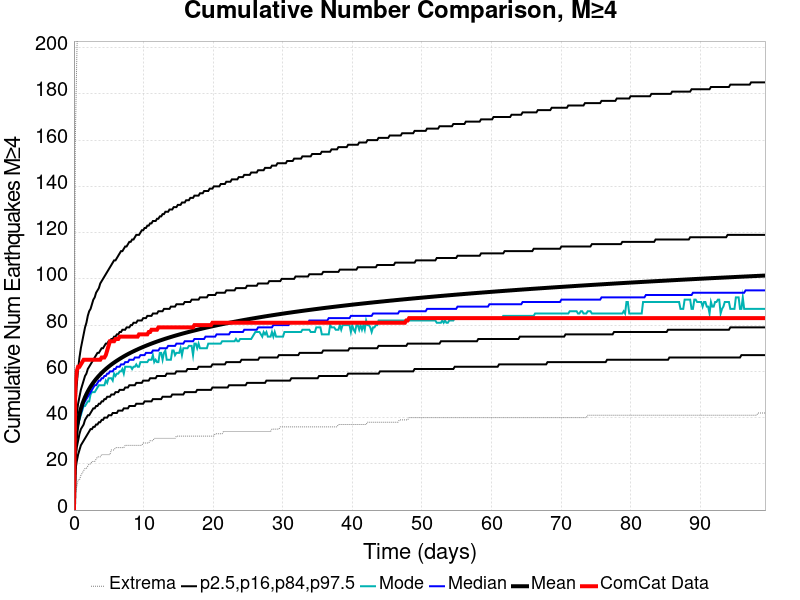

The data file committed next to this chart (first rows):
Time (days), ComCat Data, Simulation Mean, Simulation Median, Simulation Mode, Simulation Minimum, Simulation Maximum, 2.5 %-ile, 16 %-ile, 84 %-ile, 97.5 %-ile
0.0, 0.0, 0.0, 0.0, 0.0, 0.0, 0.0, 0.0, 0.0, 0.0, 0.0
0.199, 54.0, 28.27, 28.0, 26.0, 7.0, 160.0, 17.0, 22.0, 34.0, 44.0
0.398, 60.0, 34.65, 34.0, 33.0, 10.0, 194.0, 21.0, 27.0, 41.0, 54.0
0.597, 62.0, 38.6, 37.0, 37.0, 13.0, 221.0, 24.0, 30.0, 46.0, 61.0
0.796, 62.0, 41.51, 40.0, 39.0, 13.0, 238.0, 26.0, 33.0, 49.0, 66.0
0.995, 63.0, 43.81, 42.0, 41.0, 15.0, 253.0, 28.0, 35.0, 52.0, 70.0
1.194, 64.0, 45.74, 44.0, 43.0, 16.0, 270.0, 29.0, 36.0, 54.0, 73.0
1.393, 65.0, 47.39, 46.0, 45.0, 17.0, 279.0, 30.0, 37.0, 56.0, 76.0
1.592, 65.0, 48.84, 47.0, 45.0, 18.0, 288.0, 31.0, 39.0, 58.0, 79.0
1.791, 65.0, 50.13, 48.0, 46.0, 18.0, 292.0, 32.0, 40.0, 59.0, 81.0
1.99, 65.0, 51.31, 49.0, 47.0, 19.0, 297.0, 33.0, 41.0, 61.0, 84.0
2.189, 65.0, 52.38, 50.0, 47.0, 20.0, 312.0, 34.0, 41.0, 62.0, 86.0
2.388, 65.0, 53.37, 51.0, 50.0, 20.0, 320.0, 35.0, 42.0, 63.0, 87.0
2.587, 65.0, 54.29, 52.0, 51.0, 21.0, 327.0, 35.0, 43.0, 64.0, 89.0
2.786, 65.0, 55.14, 53.0, 51.0, 21.0, 331.0, 36.0, 44.0, 65.0, 91.0
2.985, 65.0, 55.94, 54.0, 51.0, 21.0, 336.0, 36.0, 44.0, 66.0, 92.0
3.184, 65.0, 56.69, 54.0, 52.0, 22.0, 338.0, 37.0, 45.0, 67.0, 94.0
3.383, 65.0, 57.4, 55.0, 53.0, 23.0, 340.0, 37.0, 45.0, 68.0, 95.0
3.582, 65.0, 58.07, 56.0, 54.0, 23.0, 341.0, 38.0, 46.0, 68.0, 96.0
3.781, 65.0, 58.71, 56.0, 54.0, 23.0, 342.0, 38.0, 46.0, 69.0, 98.0
3.98, 66.0, 59.32, 57.0, 54.0, 24.0, 344.0, 39.0, 47.0, 70.0, 99.0
4.179, 66.0, 59.9, 57.0, 54.0, 24.0, 345.0, 39.0, 47.0, 70.0, 100.0
4.378, 66.0, 60.46, 58.0, 54.0, 24.0, 350.0, 40.0, 48.0, 71.0, 101.0
4.577, 67.0, 60.99, 58.0, 56.0, 24.0, 353.0, 40.0, 48.0, 72.0, 102.0
4.776, 69.0, 61.5, 59.0, 55.0, 24.0, 355.0, 40.0, 49.0, 72.0, 103.0
4.975, 71.0, 61.99, 59.0, 57.0, 24.0, 355.0, 41.0, 49.0, 73.0, 104.0
5.174, 73.0, 62.47, 60.0, 57.0, 24.0, 356.0, 41.0, 49.0, 73.0, 105.0
5.373, 73.0, 62.93, 60.0, 57.0, 26.0, 358.0, 41.0, 50.0, 74.0, 106.0
5.572, 73.0, 63.37, 60.0, 56.0, 26.0, 360.0, 42.0, 50.0, 74.0, 107.0
5.771, 73.0, 63.79, 61.0, 59.0, 26.0, 362.0, 42.0, 50.0, 75.0, 108.0
5.97, 74.0, 64.2, 61.0, 58.0, 27.0, 364.0, 42.0, 51.0, 75.0, 108.0
6.169, 74.0, 64.6, 62.0, 59.0, 27.0, 366.0, 42.0, 51.0, 76.0, 109.0
6.368, 74.0, 64.98, 62.0, 59.0, 27.0, 366.0, 43.0, 51.0, 76.0, 110.0
6.567, 75.0, 65.37, 62.0, 60.0, 27.0, 366.0, 43.0, 52.0, 77.0, 111.0
6.766, 75.0, 65.73, 63.0, 60.0, 27.0, 367.0, 43.0, 52.0, 77.0, 112.0
6.965, 75.0, 66.1, 63.0, 61.0, 27.0, 367.0, 43.0, 52.0, 78.0, 112.0
7.164, 75.0, 66.45, 63.0, 59.0, 27.0, 370.0, 44.0, 52.0, 78.0, 113.0
7.363, 75.0, 66.79, 64.0, 62.0, 28.0, 377.0, 44.0, 53.0, 78.0, 114.0
7.562, 75.0, 67.13, 64.0, 62.0, 28.0, 378.0, 44.0, 53.0, 79.0, 114.0
7.761, 75.0, 67.45, 64.0, 62.0, 28.0, 382.0, 44.0, 53.0, 79.0, 115.0
7.96, 75.0, 67.76, 65.0, 62.0, 28.0, 382.0, 45.0, 54.0, 79.0, 116.0
8.159, 75.0, 68.07, 65.0, 62.0, 28.0, 383.0, 45.0, 54.0, 80.0, 116.0
8.358, 75.0, 68.37, 65.0, 61.0, 28.0, 387.0, 45.0, 54.0, 80.0, 117.0
8.557, 75.0, 68.67, 65.0, 62.0, 28.0, 390.0, 45.0, 54.0, 81.0, 117.0
8.756, 75.0, 68.96, 66.0, 62.0, 28.0, 391.0, 45.0, 54.0, 81.0, 118.0
8.955, 75.0, 69.23, 66.0, 63.0, 28.0, 394.0, 46.0, 55.0, 81.0, 119.0
9.154, 75.0, 69.51, 66.0, 62.0, 28.0, 394.0, 46.0, 55.0, 82.0, 119.0
9.353, 76.0, 69.78, 66.0, 62.0, 28.0, 394.0, 46.0, 55.0, 82.0, 119.0
9.552, 76.0, 70.05, 67.0, 64.0, 28.0, 398.0, 46.0, 55.0, 82.0, 120.0
9.751, 76.0, 70.31, 67.0, 64.0, 28.0, 401.0, 46.0, 55.0, 82.0, 121.0
9.95, 76.0, 70.57, 67.0, 64.0, 29.0, 401.0, 46.0, 56.0, 83.0, 121.0
10.15, 76.0, 70.82, 67.0, 64.0, 29.0, 402.0, 47.0, 56.0, 83.0, 122.0
10.35, 76.0, 71.06, 68.0, 64.0, 29.0, 404.0, 47.0, 56.0, 83.0, 122.0
10.55, 76.0, 71.3, 68.0, 64.0, 29.0, 405.0, 47.0, 56.0, 84.0, 123.0
10.75, 77.0, 71.54, 68.0, 65.0, 29.0, 407.0, 47.0, 56.0, 84.0, 123.0
10.95, 77.0, 71.77, 68.0, 65.0, 30.0, 407.0, 47.0, 57.0, 84.0, 124.0
11.14, 78.0, 72, 68.0, 65.0, 30.0, 407.0, 47.0, 57.0, 84.0, 124.0
11.34, 78.0, 72.23, 69.0, 67.0, 30.0, 408.0, 48.0, 57.0, 85.0, 125.0
11.54, 78.0, 72.45, 69.0, 64.0, 31.0, 410.0, 48.0, 57.0, 85.0, 125.0
11.74, 78.0, 72.67, 69.0, 65.0, 31.0, 412.0, 48.0, 57.0, 85.0, 125.0
... 440 more rows
